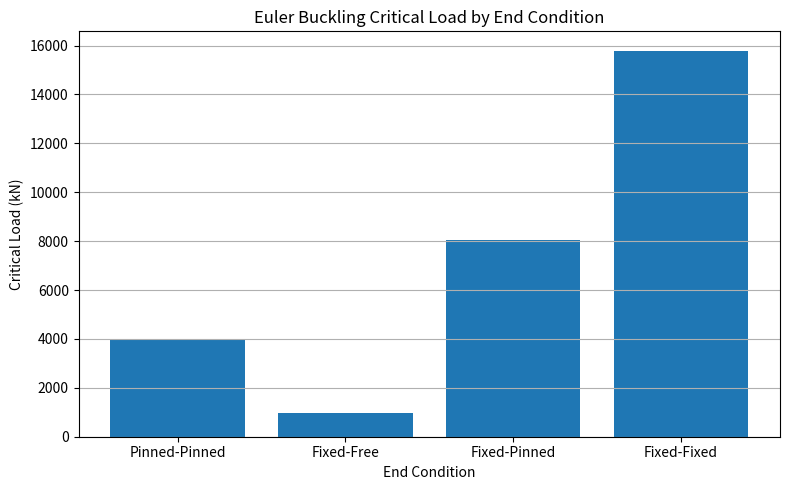

This chart was generated by the following Python code:
import numpy as np
import matplotlib.pyplot as plt
import os

os.makedirs("images", exist_ok=True)

# Column/material properties
E = 200e9          # Young's modulus, Pa
I = 8e-6           # Second moment of area, m^4
L = 2.0            # Column length, m

# Effective length factors
end_conditions = {
    "Pinned-Pinned": 1.0,
    "Fixed-Free": 2.0,
    "Fixed-Pinned": 0.7,
    "Fixed-Fixed": 0.5
}

critical_loads = {}

for condition, K in end_conditions.items():
    P_cr = (np.pi**2 * E * I) / ((K * L) ** 2)
    critical_loads[condition] = P_cr

print("\nEuler Buckling Critical Loads:\n")

for condition, load in critical_loads.items():
    print(f"{condition}: {load / 1000:.2f} kN")

# Plot
plt.figure(figsize=(8, 5))

plt.bar(
    critical_loads.keys(),
    [load / 1000 for load in critical_loads.values()]
)

plt.title("Euler Buckling Critical Load by End Condition")
plt.xlabel("End Condition")
plt.ylabel("Critical Load (kN)")
plt.grid(axis="y")

plt.tight_layout()
plt.savefig("images/buckling_analysis.png", dpi=300)

plt.show()
